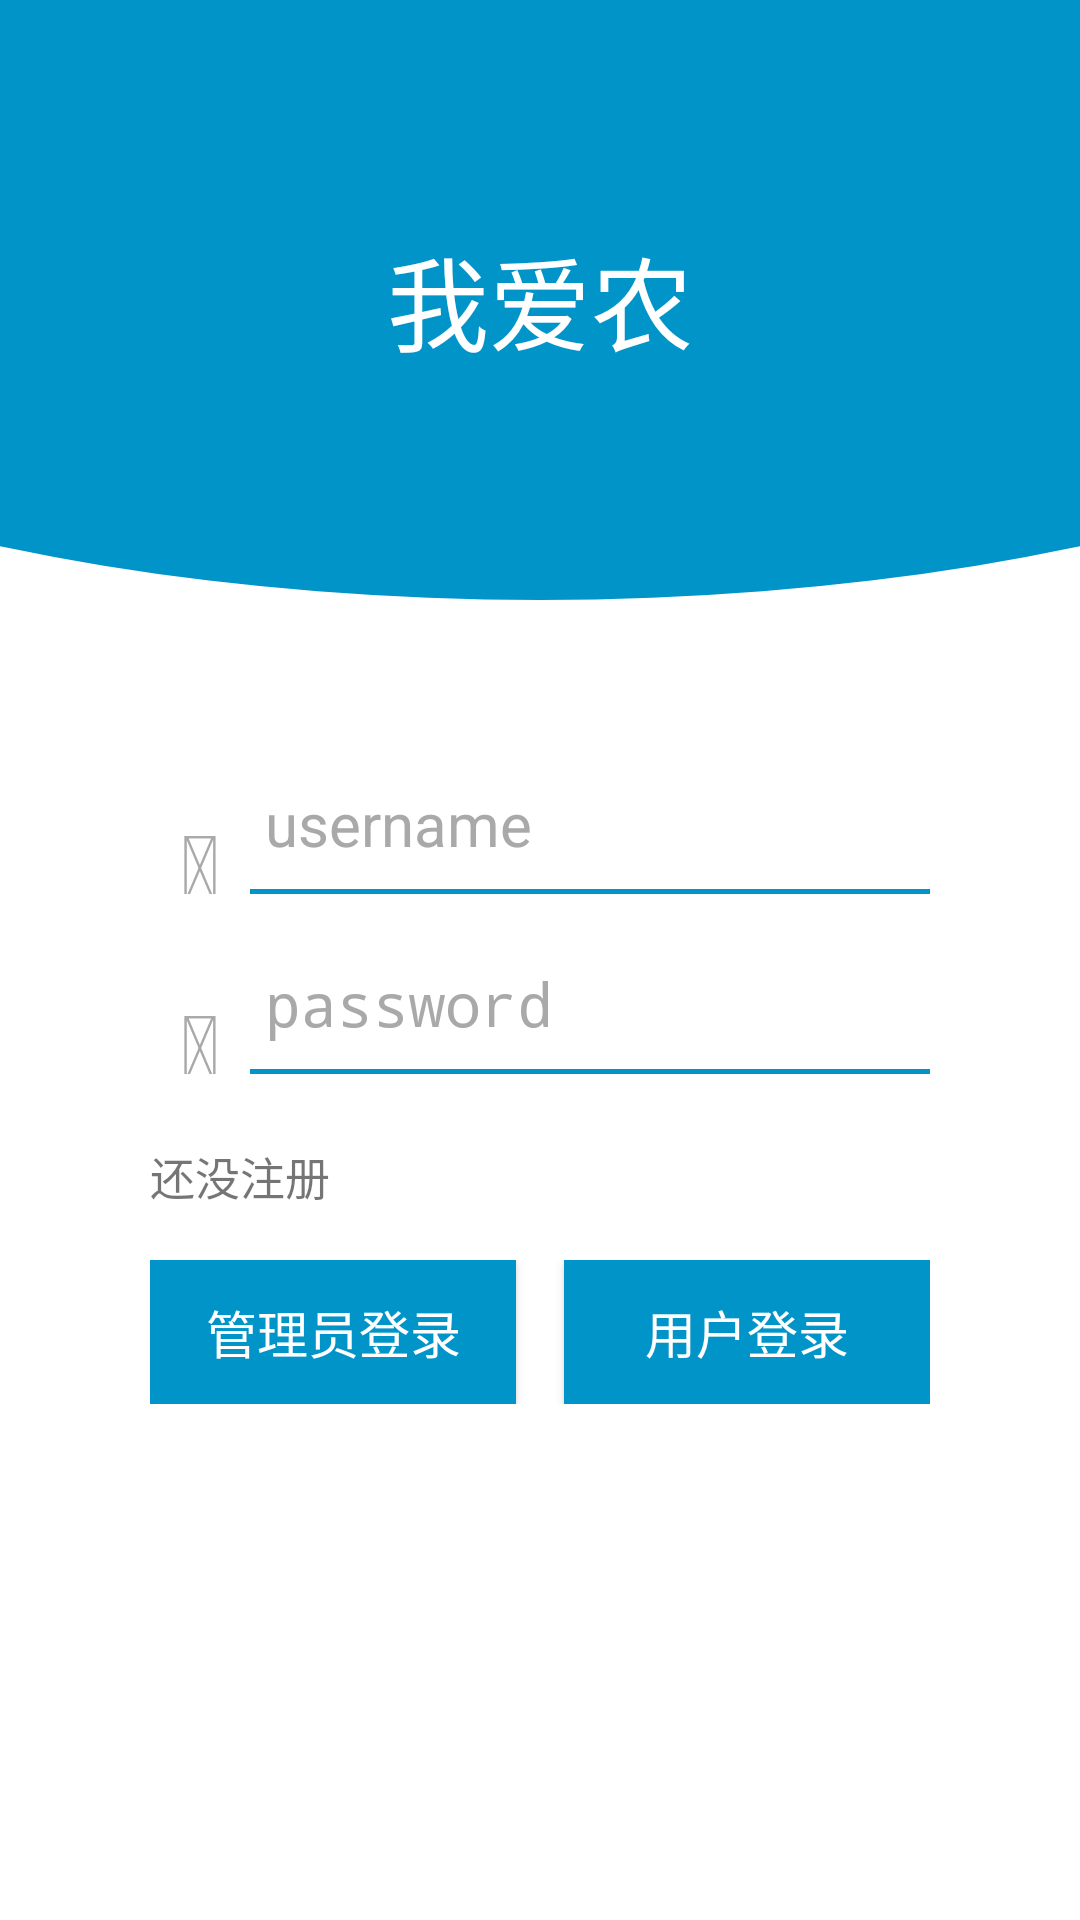

Write the Android layout XML for this screen, with the resource values it uses.
<!-- AndroidManifest.xml: application theme AppTheme -->
<!-- res/layout/login.xml -->
<?xml version="1.0" encoding="utf-8"?>
<LinearLayout xmlns:android="http://schemas.android.com/apk/res/android"
    android:layout_width="match_parent"
    android:layout_height="match_parent"
    android:background="#fff"
    android:orientation="vertical">

    <RelativeLayout
        android:layout_width="match_parent"
        android:layout_height="200dp"
        android:background="@drawable/arc">

        <TextView
            android:layout_width="wrap_content"
            android:layout_height="wrap_content"
            android:layout_centerHorizontal="true"
            android:layout_centerVertical="true"
            android:gravity="center"
            android:src="@mipmap/ic_launcher"
            android:text="@string/app_name"
            android:textAppearance="@style/TextAppearance.AppCompat.Display1"
            android:textColor="#ffffff" />

    </RelativeLayout>

    <RelativeLayout
        android:layout_width="match_parent"
        android:layout_height="@dimen/login_rela_height"
        android:layout_marginLeft="@dimen/login_rela_marginLeft"
        android:layout_marginTop="48dp"
        android:layout_marginRight="@dimen/login_rela_marginRight">

        <TextView
            android:id="@+id/icon_user"
            android:layout_width="wrap_content"
            android:layout_height="wrap_content"
            android:layout_marginLeft="@dimen/login_icon_marginLeft"
            android:layout_marginTop="@dimen/login_icon_marginTop"
            android:text="@string/user"
            android:textColor="@color/darkgray"
            android:textSize="@dimen/login_icon_size" />

        <EditText
            android:id="@+id/et_user"
            android:layout_width="match_parent"
            android:layout_height="wrap_content"
            android:layout_alignParentBottom="true"
            android:layout_gravity="center"
            android:layout_marginLeft="15dp"
            android:layout_marginBottom="10dp"
            android:layout_toRightOf="@+id/icon_user"
            android:background="@null"
            android:hint="username"
            android:inputType="textNoSuggestions"
            android:maxLines="1"
            android:textColor="@android:color/black"
            android:textColorHint="@color/darkgray"
            android:textSize="@dimen/text_size_normal" />

        <View
            android:layout_width="match_parent"
            android:layout_height="@dimen/line_height"
            android:layout_alignParentBottom="true"
            android:layout_marginLeft="@dimen/margin_normal"
            android:layout_toRightOf="@+id/icon_user"
            android:background="@color/colorPrimary" />
    </RelativeLayout>

    <RelativeLayout
        android:layout_width="match_parent"
        android:layout_height="@dimen/login_rela_height"
        android:layout_marginLeft="@dimen/login_rela_marginLeft"
        android:layout_marginTop="10dp"
        android:layout_marginRight="@dimen/login_rela_marginRight">

        <TextView
            android:id="@+id/icon_pass"
            android:layout_width="wrap_content"
            android:layout_height="wrap_content"
            android:layout_marginLeft="@dimen/login_icon_marginLeft"
            android:layout_marginTop="@dimen/login_icon_marginTop"
            android:text="@string/password"
            android:textColor="@color/darkgray"
            android:textSize="@dimen/login_icon_size" />

        <EditText
            android:id="@+id/et_password"
            android:layout_width="match_parent"
            android:layout_height="wrap_content"
            android:layout_alignParentBottom="true"
            android:layout_gravity="center"
            android:layout_marginLeft="15dp"
            android:layout_marginBottom="10dp"
            android:layout_toRightOf="@+id/icon_pass"
            android:background="@null"
            android:hint="password"
            android:inputType="textPassword"
            android:maxLines="1"
            android:textColor="@android:color/black"
            android:textColorHint="@color/darkgray"
            android:textSize="@dimen/text_size_normal" />

        <TextView
            android:id="@+id/icon_show"
            android:layout_width="wrap_content"
            android:layout_height="wrap_content"
            android:layout_alignParentRight="true"
            android:layout_centerVertical="true"
            android:layout_marginTop="@dimen/login_icon_marginTop"
            android:clickable="true"
            android:textColor="@color/darkgray"
            android:textSize="@dimen/login_icon_size_small" />

        <View
            android:layout_width="match_parent"
            android:layout_height="@dimen/line_height"
            android:layout_alignParentBottom="true"
            android:layout_marginLeft="@dimen/margin_normal"
            android:layout_toRightOf="@+id/icon_pass"
            android:background="@color/colorPrimary" />
    </RelativeLayout>

    <LinearLayout
        android:layout_width="match_parent"
        android:layout_height="wrap_content"
        android:layout_marginLeft="@dimen/login_line_marginLeft"
        android:layout_marginTop="@dimen/login_line_marginTop"
        android:layout_marginRight="@dimen/login_line_marginRight"
        android:gravity="center"
        android:orientation="horizontal"
        android:paddingTop="3dp"
        android:paddingBottom="1dp">

        <TextView
            android:id="@+id/register"
            android:layout_width="wrap_content"
            android:layout_height="wrap_content"
            android:layout_gravity="center"
            android:layout_weight="1"
            android:text="@string/register"
            android:textSize="15dp" />
    </LinearLayout>

    <LinearLayout
        android:layout_width="match_parent"
        android:layout_height="wrap_content"
        android:layout_marginStart="50dp"
        android:layout_marginTop="16dp"
        android:layout_marginEnd="50dp"
        android:orientation="horizontal">

        <Button
            android:id="@+id/manager_login"
            android:layout_width="0dp"
            android:layout_height="wrap_content"
            android:layout_marginEnd="8dp"
            android:layout_weight="1"
            android:background="@color/colorPrimary"
            android:text="管理员登录"
            android:textColor="@android:color/white"
            android:textSize="17sp" />

        <Button
            android:id="@+id/btn_login"
            android:layout_width="0dp"
            android:layout_height="wrap_content"
            android:layout_marginStart="8dp"
            android:layout_weight="1"
            android:background="@color/colorPrimary"
            android:text="用户登录"
            android:textColor="@android:color/white"
            android:textSize="17sp" />

    </LinearLayout>

</LinearLayout>
<!-- resources referenced by this layout -->
<resources>
  <color name="colorPrimary">#0094c8</color>
  <color name="darkgray">#A9A9A9</color>
  <dimen name="line_height">1.5dp</dimen>
  <dimen name="login_icon_marginLeft">10dp</dimen>
  <dimen name="login_icon_marginTop">20dp</dimen>
  <dimen name="login_icon_size">30sp</dimen>
  <dimen name="login_icon_size_small">20sp</dimen>
  <dimen name="login_line_marginLeft">50dp</dimen>
  <dimen name="login_line_marginRight">50dp</dimen>
  <dimen name="login_line_marginTop">20dp</dimen>
  <dimen name="login_rela_height">50dp</dimen>
  <dimen name="login_rela_marginLeft">50dp</dimen>
  <dimen name="login_rela_marginRight">50dp</dimen>
  <dimen name="margin_normal">10dp</dimen>
  <dimen name="text_size_normal">20dp</dimen>
  <!-- drawable arc (drawable) -->
  <layer-list xmlns:android="http://schemas.android.com/apk/res/android">
  
      <item
          android:bottom="0dp"
          android:left="0dp"
          android:right="0dp"
          android:top="0dp">
  
          <shape android:shape="rectangle">
              <solid android:color="#ffffff" />
          </shape>
      </item>
  
      <item
          android:bottom="0dp"
          android:left="-200dp"
          android:right="-200dp"
          android:top="-100dp">
  
          <shape android:shape="oval">
  
              <solid android:color="@color/colorPrimary" />
          </shape>
  
      </item>
  
  </layer-list>
  <string name="app_name">我爱农</string>
  <string name="password"></string>
  <string name="register">还没注册</string>
  <string name="user"></string>
  <style name="AppTheme" parent="Theme.AppCompat.Light.DarkActionBar">
          
          <item name="colorPrimary">@color/colorPrimary</item>
          <item name="colorPrimaryDark">@color/colorPrimaryDark</item>
          <item name="colorAccent">@color/colorAccent</item>
      </style>
  <color name="colorPrimaryDark">#0094c8</color>
  <color name="colorAccent">#D81B60</color>
</resources>
